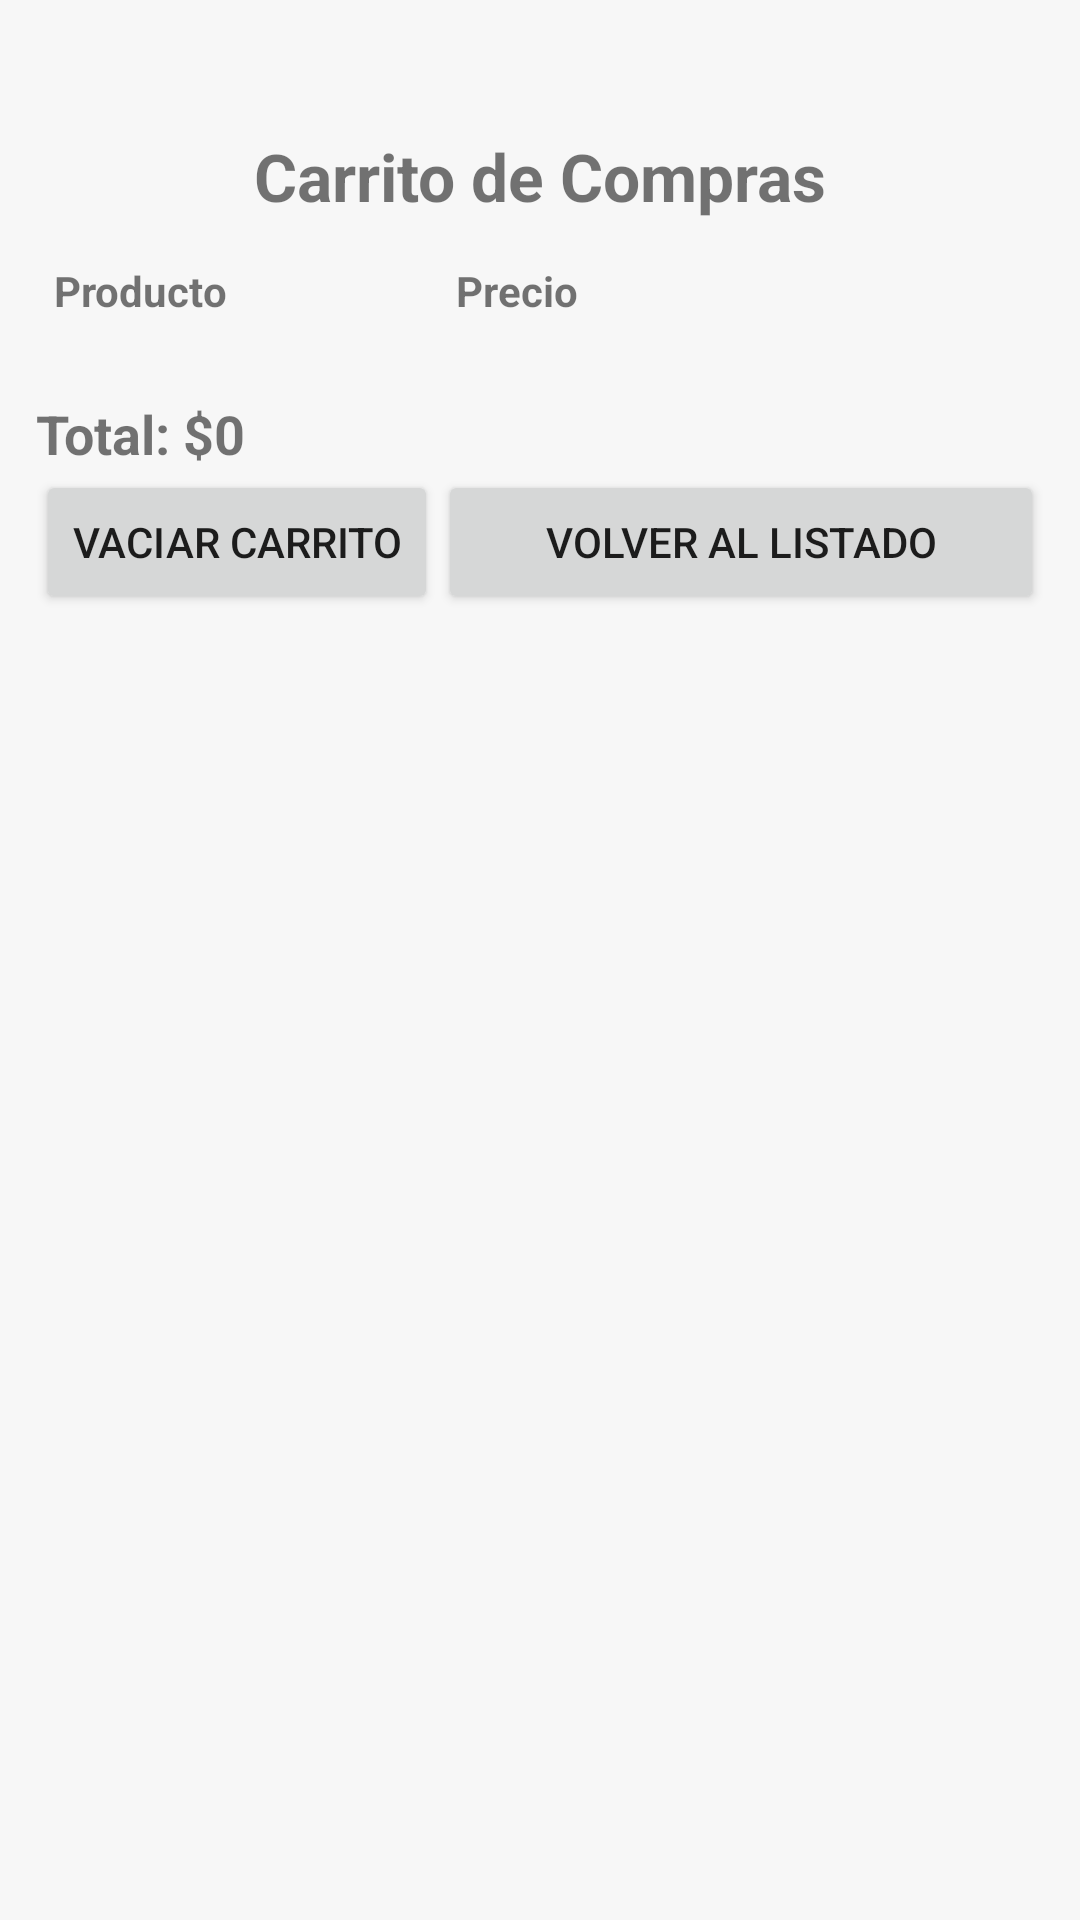

Android layout source for this screen:
<!-- AndroidManifest.xml: activity theme Theme.TiendaOnline -->
<!-- res/layout/activity_carrito.xml -->
<?xml version="1.0" encoding="utf-8"?>
<TableLayout xmlns:android="http://schemas.android.com/apk/res/android"
    android:layout_width="match_parent"
    android:layout_height="match_parent"
    android:padding="12dp"
    android:stretchColumns="1"
    android:shrinkColumns="1"
    android:background="#F7F7F7">

    <TableRow
        android:layout_marginTop="32dp">
        <TextView
            android:text="Carrito de Compras"
            android:textSize="22sp"
            android:textStyle="bold"
            android:layout_span="2"
            android:paddingBottom="8dp"
            android:gravity="center_horizontal" />
    </TableRow>

    <TableRow>
        <TextView
            android:text="Producto"
            android:textStyle="bold"
            android:padding="6dp" />
        <TextView
            android:text="Precio"
            android:textStyle="bold"
            android:padding="6dp" />
    </TableRow>

    <TableLayout
        android:id="@+id/tableProductos"
        android:layout_width="match_parent"
        android:layout_height="wrap_content"
        android:paddingTop="8dp"
        android:stretchColumns="1" />

    <TableRow>
        <TextView
            android:id="@+id/tvTotal"
            android:text="Total: $0"
            android:textSize="18sp"
            android:textStyle="bold"
            android:layout_span="2"
            android:paddingTop="12dp" />
    </TableRow>

    <TableRow>
        <Button
            android:id="@+id/btnVaciar"
            android:layout_width="wrap_content"
            android:layout_height="wrap_content"
            android:text="Vaciar carrito" />
        <Button
            android:id="@+id/btnVolver"
            android:layout_width="wrap_content"
            android:layout_height="wrap_content"
            android:text="Volver al listado" />
    </TableRow>

</TableLayout>
<!-- resources referenced by this layout -->
<resources>
  <style name="Theme.TiendaOnline" parent="Theme.MaterialComponents.Light.NoActionBar" />
</resources>
